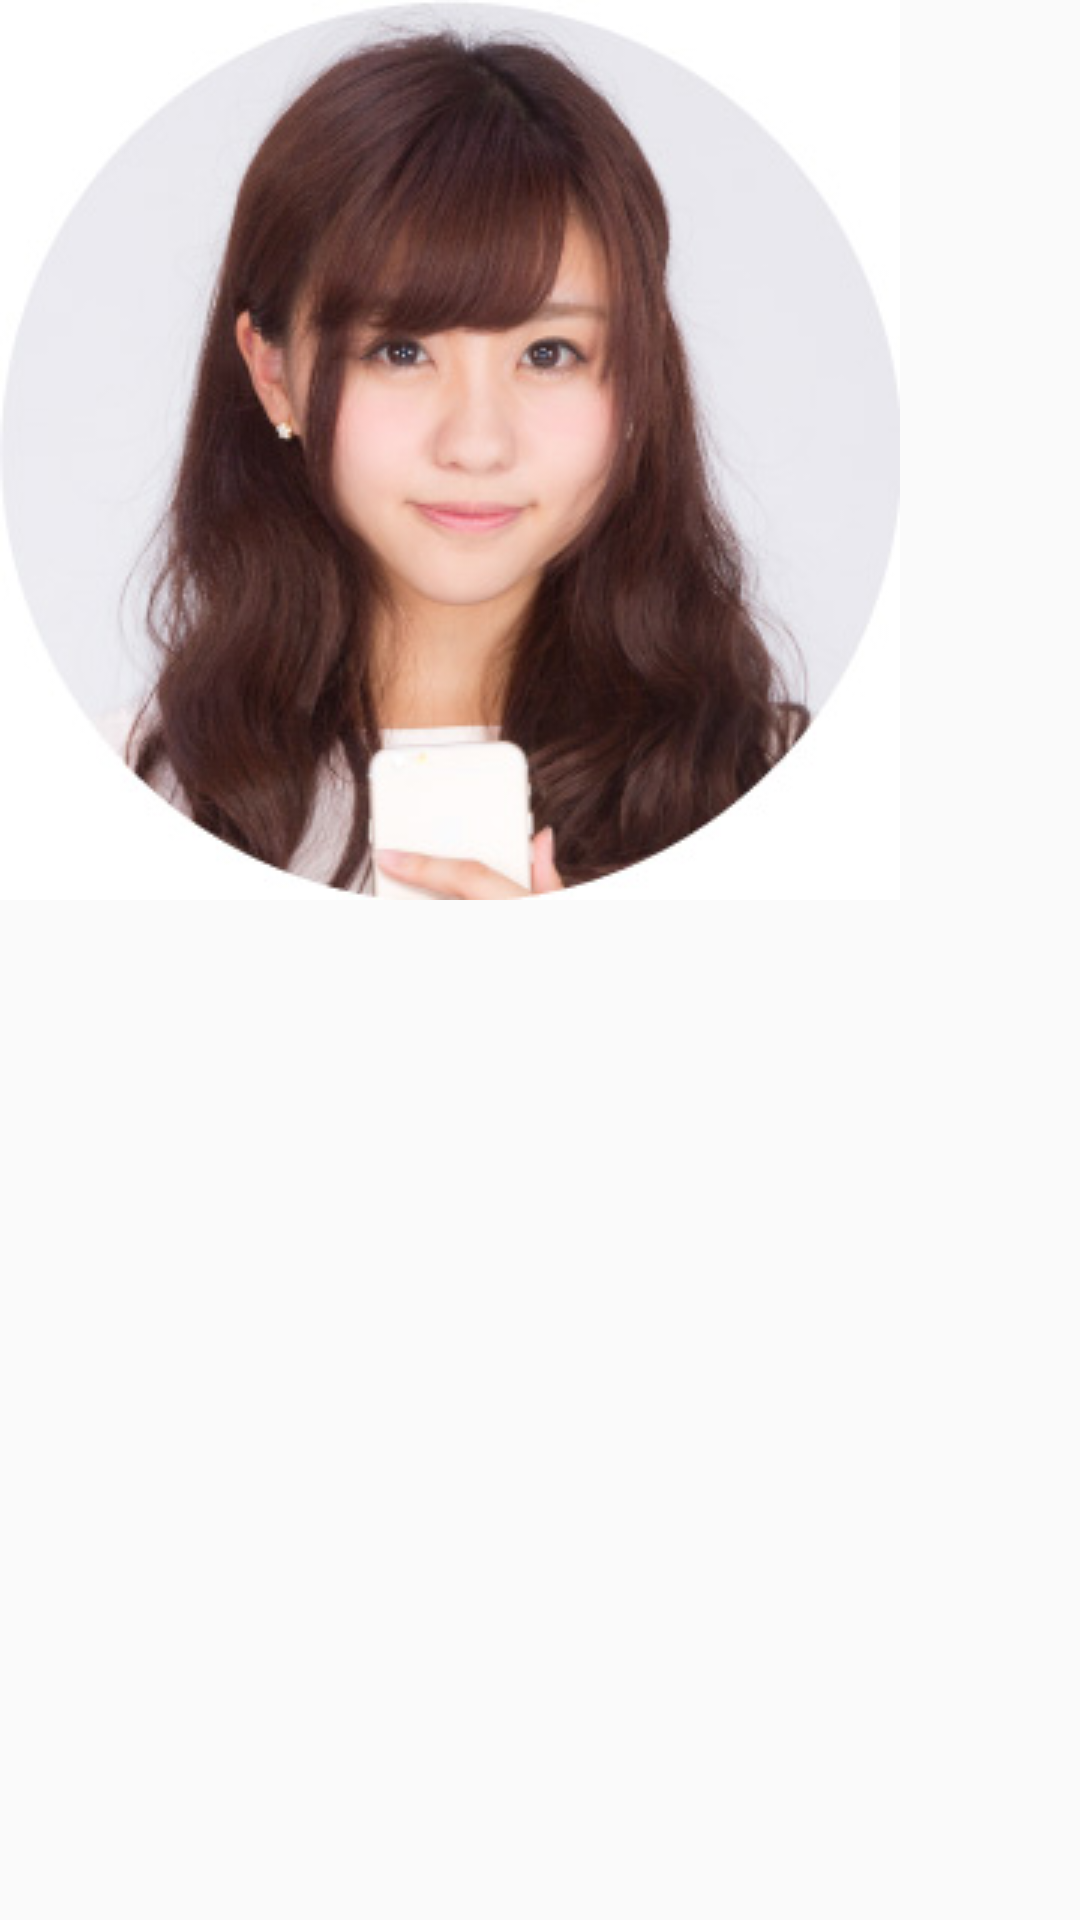

Produce the Android XML layout that renders to this screen, including the resource entries it uses.
<!-- AndroidManifest.xml: application theme AppTheme -->
<!-- res/layout/toolbar_icon.xml -->
<?xml version="1.0" encoding="utf-8"?>
<LinearLayout xmlns:android="http://schemas.android.com/apk/res/android"
    android:layout_width="fill_parent"
    android:layout_height="wrap_content"
    android:orientation="horizontal"
    android:layout_gravity="center">

    <ImageView
        android:id="@+id/actionBarLogo"
        android:layout_width="wrap_content"
        android:layout_height="wrap_content"
        android:clickable="false"
        android:duplicateParentState="false"
        android:focusable="false"
        android:longClickable="false"
        android:src="@drawable/girl_1" />

</LinearLayout>
<!-- resources referenced by this layout -->
<resources>
  <!-- drawable girl_1: jpg bitmap (drawable, 26451 bytes) -->
  <style name="AppTheme" parent="Theme.AppCompat.Light.NoActionBar">
          
          <item name="colorPrimary">@color/appSubColor</item>
          <item name="colorPrimaryDark">@color/appMainColor</item>
          <item name="colorAccent">@color/colorAccent</item>
      </style>
  <color name="appSubColor">#a3e5da </color>
  <color name="appMainColor">#22C6AA</color>
  <color name="colorAccent">#FF4081</color>
</resources>
